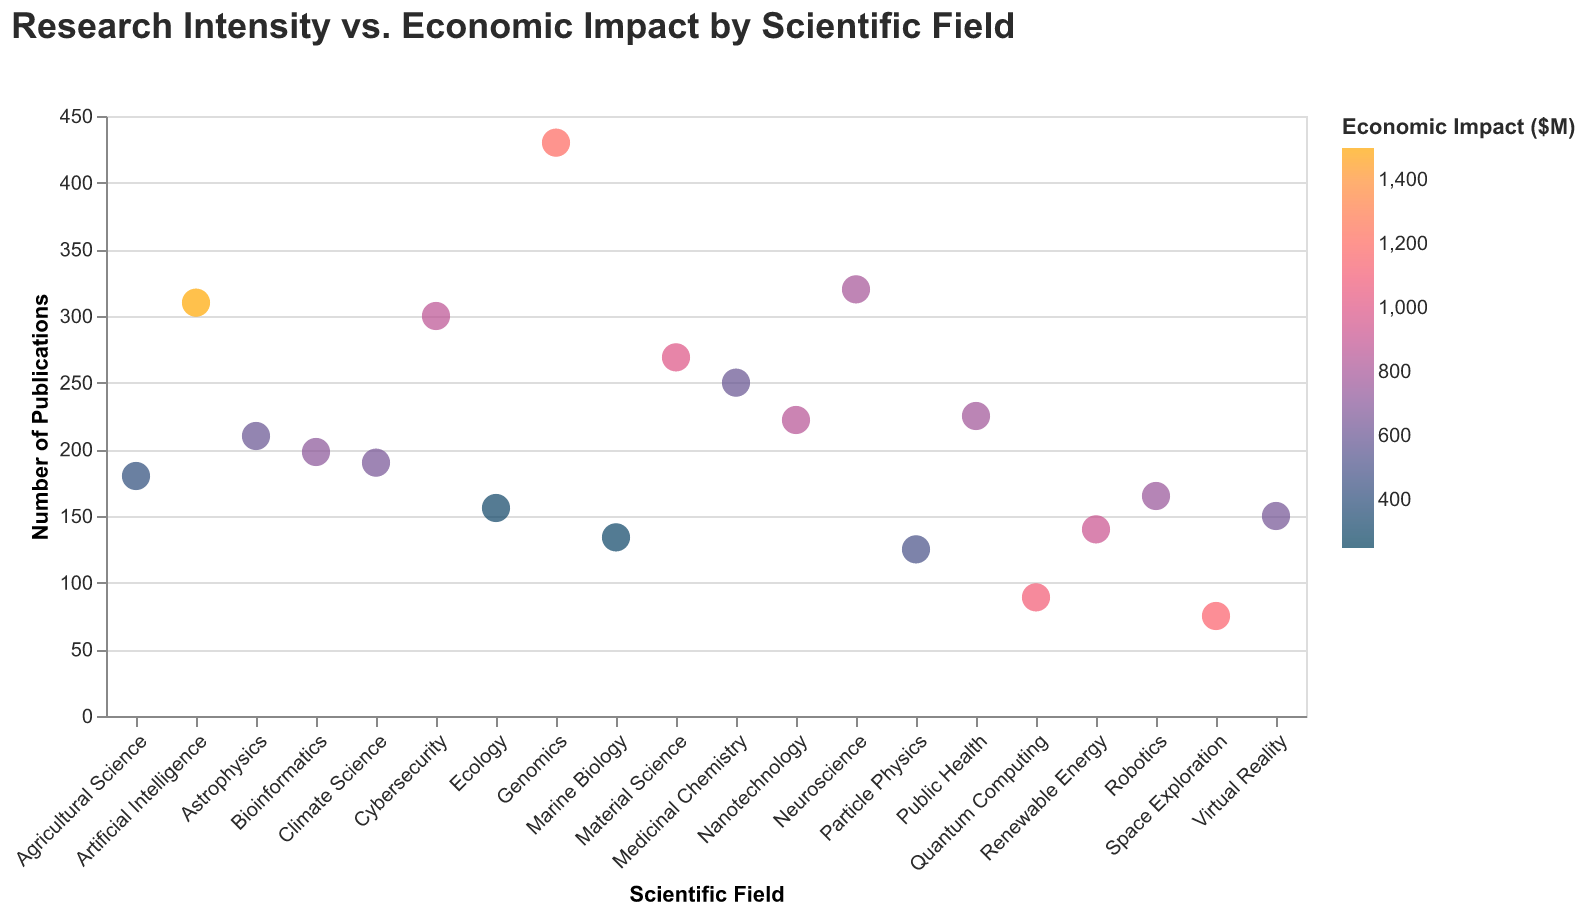

The data file committed next to this chart (first rows):
Field, Publications, Economic Impact ($M)
Genomics, 430, 1200
Neuroscience, 320, 800
Astrophysics, 210, 600
Ecology, 156, 300
Material Science, 269, 1000
Quantum Computing, 89, 1100
Robotics, 165, 750
Artificial Intelligence, 310, 1500
Climate Science, 190, 650
Particle Physics, 125, 500
Marine Biology, 134, 290
Nanotechnology, 222, 850
Bioinformatics, 198, 710
Renewable Energy, 140, 920
Medicinal Chemistry, 250, 600
Space Exploration, 75, 1150
Agricultural Science, 180, 410
Cybersecurity, 300, 870
Public Health, 225, 780
Virtual Reality, 150, 640
